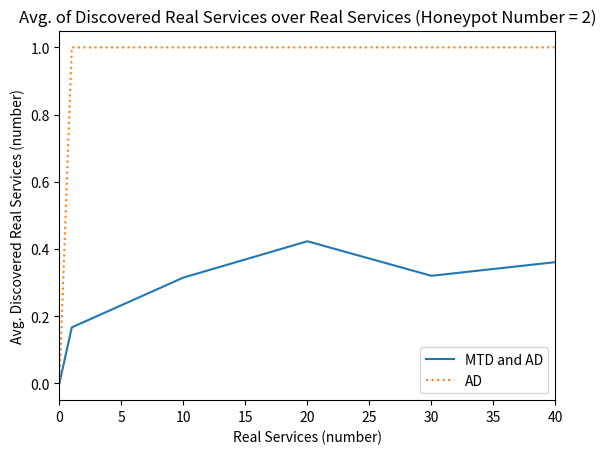

Source code (Python):
import statistics as s
import matplotlib.pyplot as plt
import numpy as np


num_honeypot = 2
service_number = [0, 1, 10, 20, 30, 40]
service_number1 = [0, 1, 5, 15, 25, 35]
service_no_MTD = [0, 1, 1, 1, 1, 1]
service_MTD = []

avg_service_1 = 0
avg_service_10 = 0
avg_service_20 = 0
avg_service_30 = 0
avg_service_40 = 0

service_first_1 = [0, 0, 0, 0, 0, 1]

service_first_10 = [5, 2, 7, 2, 6, 8]

service_first_20 = [15, 8, 8, 1, 8, 2, 4, 2, 7, 8, 18, 2, 8]

service_first_30 = [5, 6, 0, 5, 11, 8, 20, 13, 8, 15, 3, 12, 12]

service_first_40 = [23, 12, 12, 22, 3, 20, 16, 35, 11, 20, 8, 23]


avg_service_1 = s.mean([service_first_1[0], service_first_1[1], service_first_1[2], service_first_1[3], 
                        service_first_1[4], service_first_1[5]])
avg_service_10 = s.mean([service_first_10[0], service_first_10[1], service_first_10[2], service_first_10[3],
                         service_first_10[4], service_first_10[5]])
avg_service_20 = s.mean([service_first_20[0], service_first_20[1], service_first_20[2], service_first_20[3],
                         service_first_20[4], service_first_20[5], service_first_20[6], service_first_20[7],
                         service_first_20[8], service_first_20[9], service_first_20[10], service_first_20[11]])
avg_service_30 = s.mean([service_first_30[0], service_first_30[1], service_first_30[2], service_first_30[3],
                         service_first_30[4], service_first_30[5], service_first_30[6], service_first_30[7],
                         service_first_30[8], service_first_30[9], service_first_30[10], service_first_30[11]])
avg_service_40 = s.mean([service_first_40[0], service_first_40[1], service_first_40[2], service_first_40[3],
                         service_first_40[4], service_first_40[5], service_first_40[6], service_first_40[7], 
                         service_first_40[8], service_first_40[9], service_first_40[10], service_first_40[11]])

service_MTD = [0, avg_service_1, avg_service_10/10, avg_service_20/20, avg_service_30/30, avg_service_40/40]

service_MTD = np.interp(service_number1, service_number, service_MTD)

plt.plot(service_number, service_MTD, label = 'MTD and AD')
plt.plot(service_number, service_no_MTD, linestyle='dotted', label = 'AD')
plt.xlabel("Real Services (number)")
plt.ylabel("Avg. Discovered Real Services (number)")
plt.xlim(0, 40)
#plt.ylim(0, 40)
plt.title("Avg. of Discovered Real Services over Real Services (Honeypot Number = 2)")
plt.legend()
plt.show()
